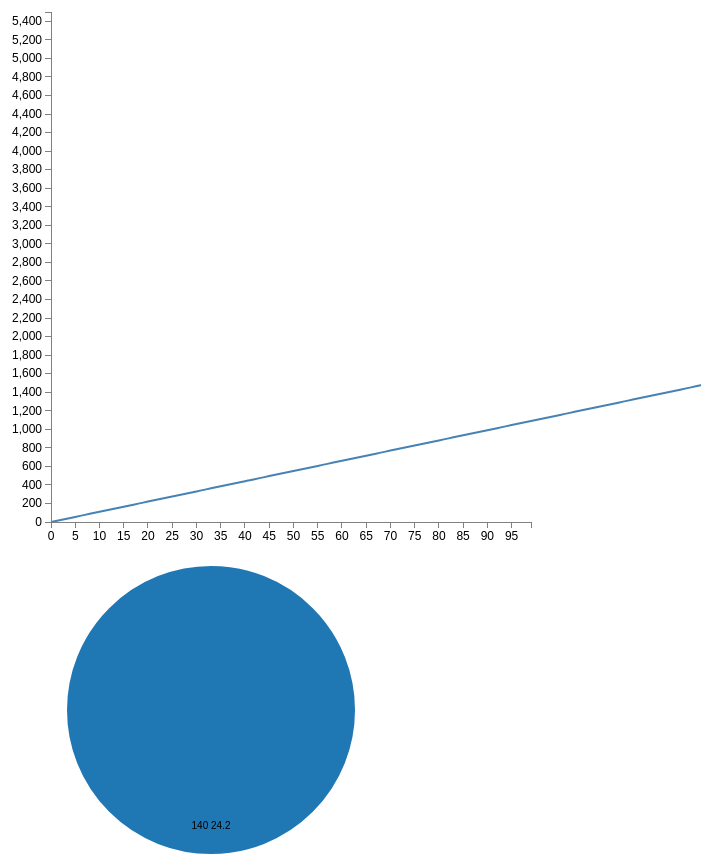
D3 v3 page, settled after 480 driven frames (8 s of simulated time); the page loaded 1 data file(s).


    // Set the dimensions of the canvas / graph
var margin = {top: 30, right: 20, bottom: 30, left: 50},
    width = 700 - margin.left - margin.right,
    height = 370 - margin.top - margin.bottom;

// Set the ranges
var x = d3.scale.linear().range([0,width-150]);
var y = d3.scale.linear().range([height + 200, 0]);

var bisectDate = d3.bisector(function(d) { return d.Weight; }).left;
// Define the axes
var xAxis = d3.svg.axis().scale(x)
    .orient("bottom").ticks(20);

var yAxis = d3.svg.axis().scale(y)
    .orient("left").ticks(20);

// Define the line
var valueline = d3.svg.line()
    .x(function(d) { return x(d.Weight); })
    .y(function(d) { return y(d.Calories); });
    
// Adds the svg canvas
var svg = d3.select("body")
    .append("svg")
        .attr("width", width + margin.left + margin.right)
        .attr("height", height + margin.top + margin.bottom + 200)
    .append("g")
        .attr("transform", 
              "translate(" + margin.left + "," + margin.top + ")");
    
/* function for buttons not functional yet!
function switchMacro() {
    if (showCarbs){  
        showCarbs = true;
        showProtein = false;
        showFats = false;
        //switch graphs to carbs
        refresh();
    } else if (showProtein) {
        showCarbs = false;
        showProtein = true;
        showFats = false;
        //switch graphs to protein
        refresh();
    } else if (showFats) {
        showCarbs = false;
        showProtein = false;
        showFats = true;
        //switch to fats
        refresh();
    }
    //redraw the map with correct color  
    refresh();   
} */
    
//Pie chart code
//sample dataset
var dataset = [ 
    {label: "Protein", count: 100},
    {label: "Fats", count: 100},
    {label: "Carbohydrates", count:100}
];

//separate SVG body label for pie chart
var piesvg = d3.select("body")
    .append("svg:svg")
    //height and width of svg body
    .attr("width", 400)
    .attr("height", height + margin.top + margin.bottom + 200)
  .append("g")
    .attr("transform", "translate(" + width / 3 + "," + height / 2 + ")");

//Color scale for pie chart    
var color = d3.scale.category20();

//Radius for pie chart
var radius = Math.min(width, height) / 2;

//Pie chart radius
var arc = d3.svg.arc()
    .outerRadius(radius - 10)
    .innerRadius(0);

//Format and position for pie chart labels if added
var labelArc = d3.svg.arc()
    .outerRadius(radius - 40)
    .innerRadius(radius - 40);
    
var pie = d3.layout.pie()
    .sort(null)
    .value(function(d) { return (d.Protein); })
    //.value(function(d) { return (d.Fats); });
    //.data([rowData[0].Protein]);

//define Tooltip
var div = d3.select("body").append("div")
    .attr("class", "tooltip")
    .style("opacity", 1)
    .style("left", (width + 100) + "px")
    .style("top", (height +200) + "px");
    
// Get the data
d3.csv("data.csv", function(error, data) {
    data.forEach(function(d) {
        d.Weight = d.Weight;
        d.Calories = +d.Calories;
    }); 
    
    
    //Filtered data by rows for piechart
    var rowData = data.filter(function(d) {
        return d.Weight === "100";
    });
    console.log(rowData);
    
    // Scale the range of the data
    x.domain(d3.extent(data, function(d) { return d.Weight; }));
    y.domain([0, d3.max(data, function(d) { return d.Calories; })]);

    // Add the valueline path.
    svg.append("path")
        .attr("class", "line")
        .attr("d", valueline(data));
    var focus = svg.append("g")
      .attr("class", "focus")
      .style("display", "none");

  focus.append("circle")
      .attr("r", 4.5);

  focus.append("text")
      .attr("x", 9)
      .attr("dy", ".35em");
    
  svg.append("rect")
      .attr("class", "overlay")
      .attr("width", width)
      .attr("height", height+190)
      .on("mouseover", function() { focus.style("display", null); })
      .on("mouseout", function() { focus.style("display", "none"); })
      .on("mousemove", mousemove);

  function mousemove() {
   var x0 = x.invert(d3.mouse(this)[0]),
    i = bisectDate(data, x0, 1),
    d0 = data[i - 1],
    d1 = data[i],
    d = x0 - d0.Weight > d1.Weight - x0 ? d1 : d0;
    focus.attr("transform", "translate(" + x(d.Weight) + "," + y(d.Calories) + ")");
    focus.select("text").text(d.Calories);
    div.transition()
        .duration(200)
        .style("opacity", .9)
    div.html("Total Calories:"+d["Calories"]+"kcals <br>"+"Proteins:"+d.Protein+"g <br>"+"Carbohydrates:"+d.Carbohydrates+"g <br>"+"Fats:"+d.Fats+"g");
      
    focus.select("text").text("Weight:"+d.Weight+"lb Calories:"+d.Calories);
        }

    // Add the X Axis
    svg.append("g")
        .attr("class", "x axis")
        //add to height to match y axis length
        .attr("transform", "translate(0," + (height + 200) + ")")
        .call(xAxis);

    // Add the Y Axis
    svg.append("g")
        .attr("class", "y axis")
        .call(yAxis);
    
    //New variable 'g' for pie chart
    var g = piesvg.selectAll(".arc")
        .data(pie(rowData))
      .enter().append("g")
        .attr("class", "arc");
  
    //Append pie chart path with colors
    g.append("path")
        .attr("d", arc)
        .style("fill", function(d, i) { return color(i); });
    
    //Append piechart with labels
    g.append("text")
      .attr("transform", function(d) { return "translate(" + labelArc.centroid(d) + ")"; })
      .attr("dy", ".35em")
      .text(function(d) { return d.data.Protein + " "
                                 + d.data.Fats; });
    
});

//Function to return pie chart values
function type(d) {
    d.Protein = +d.Protein
    d.Carbohydrates = +d.Carbohydrates
    d.Fats = +d.Fats;
    return d;
}



### data: data.csv
Fatloss, Weight, Calories, Protein, Fats, Carbohydrates, Maintenance, Calories2, Protein2, Fats2, Carbohydrates2, MassGain, Calories3, Protein3, Fats3, Carbohydrates3
, 0, 0, 0, 0, 0, , 0, 0, 0, 0, , 0, 0, 0, 0
, 1, 11, 1.4, 0.242, 0.8055, , 14, 1.4, 0.308, 1.407, , 17, 1.4, 0.374, 2.009
, 2, 22, 2.8, 0.484, 1.611, , 28, 2.8, 0.616, 2.814, , 34, 2.8, 0.748, 4.017
, 3, 33, 4.2, 0.726, 2.417, , 42, 4.2, 0.924, 4.221, , 51, 4.2, 1.122, 6.026
, 4, 44, 5.6, 0.968, 3.222, , 56, 5.6, 1.232, 5.628, , 68, 5.6, 1.496, 8.034
, 5, 55, 7, 1.21, 4.027, , 70, 7, 1.54, 7.035, , 85, 7, 1.87, 10.04
, 6, 66, 8.4, 1.452, 4.833, , 84, 8.4, 1.848, 8.442, , 102, 8.4, 2.244, 12.05
, 7, 77, 9.8, 1.694, 5.638, , 98, 9.8, 2.156, 9.849, , 119, 9.8, 2.618, 14.06
, 8, 88, 11.2, 1.936, 6.444, , 112, 11.2, 2.464, 11.26, , 136, 11.2, 2.992, 16.07
, 9, 99, 12.6, 2.178, 7.25, , 126, 12.6, 2.772, 12.66, , 153, 12.6, 3.366, 18.08
, 10, 110, 14, 2.42, 8.055, , 140, 14, 3.08, 14.07, , 170, 14, 3.74, 20.09
, 11, 121, 15.4, 2.662, 8.861, , 154, 15.4, 3.388, 15.48, , 187, 15.4, 4.114, 22.09
, 12, 132, 16.8, 2.904, 9.666, , 168, 16.8, 3.696, 16.88, , 204, 16.8, 4.488, 24.1
, 13, 143, 18.2, 3.146, 10.47, , 182, 18.2, 4.004, 18.29, , 221, 18.2, 4.862, 26.11
, 14, 154, 19.6, 3.388, 11.28, , 196, 19.6, 4.312, 19.7, , 238, 19.6, 5.236, 28.12
, 15, 165, 21, 3.63, 12.08, , 210, 21, 4.62, 21.11, , 255, 21, 5.61, 30.13
, 16, 176, 22.4, 3.872, 12.89, , 224, 22.4, 4.928, 22.51, , 272, 22.4, 5.984, 32.14
, 17, 187, 23.8, 4.114, 13.69, , 238, 23.8, 5.236, 23.92, , 289, 23.8, 6.358, 34.14
, 18, 198, 25.2, 4.356, 14.5, , 252, 25.2, 5.544, 25.33, , 306, 25.2, 6.732, 36.15
, 19, 209, 26.6, 4.598, 15.3, , 266, 26.6, 5.852, 26.73, , 323, 26.6, 7.106, 38.16
, 20, 220, 28, 4.84, 16.11, , 280, 28, 6.16, 28.14, , 340, 28, 7.48, 40.17
, 21, 231, 29.4, 5.082, 16.92, , 294, 29.4, 6.468, 29.55, , 357, 29.4, 7.854, 42.18
, 22, 242, 30.8, 5.324, 17.72, , 308, 30.8, 6.776, 30.95, , 374, 30.8, 8.228, 44.19
, 23, 253, 32.2, 5.566, 18.53, , 322, 32.2, 7.084, 32.36, , 391, 32.2, 8.602, 46.2
, 24, 264, 33.6, 5.808, 19.33, , 336, 33.6, 7.392, 33.77, , 408, 33.6, 8.976, 48.2
, 25, 275, 35, 6.05, 20.14, , 350, 35, 7.7, 35.17, , 425, 35, 9.35, 50.21
, 26, 286, 36.4, 6.292, 20.94, , 364, 36.4, 8.008, 36.58, , 442, 36.4, 9.724, 52.22
, 27, 297, 37.8, 6.534, 21.75, , 378, 37.8, 8.316, 37.99, , 459, 37.8, 10.1, 54.23
, 28, 308, 39.2, 6.776, 22.55, , 392, 39.2, 8.624, 39.4, , 476, 39.2, 10.47, 56.24
, 29, 319, 40.6, 7.018, 23.36, , 406, 40.6, 8.932, 40.8, , 493, 40.6, 10.85, 58.25
, 30, 330, 42, 7.26, 24.16, , 420, 42, 9.24, 42.21, , 510, 42, 11.22, 60.26
, 31, 341, 43.4, 7.502, 24.97, , 434, 43.4, 9.548, 43.62, , 527, 43.4, 11.59, 62.26
, 32, 352, 44.8, 7.744, 25.78, , 448, 44.8, 9.856, 45.02, , 544, 44.8, 11.97, 64.27
, 33, 363, 46.2, 7.986, 26.58, , 462, 46.2, 10.16, 46.43, , 561, 46.2, 12.34, 66.28
, 34, 374, 47.6, 8.228, 27.39, , 476, 47.6, 10.47, 47.84, , 578, 47.6, 12.72, 68.29
, 35, 385, 49, 8.47, 28.19, , 490, 49, 10.78, 49.24, , 595, 49, 13.09, 70.3
, 36, 396, 50.4, 8.712, 29, , 504, 50.4, 11.09, 50.65, , 612, 50.4, 13.46, 72.31
, 37, 407, 51.8, 8.954, 29.8, , 518, 51.8, 11.4, 52.06, , 629, 51.8, 13.84, 74.31
, 38, 418, 53.2, 9.196, 30.61, , 532, 53.2, 11.7, 53.47, , 646, 53.2, 14.21, 76.32
, 39, 429, 54.6, 9.438, 31.41, , 546, 54.6, 12.01, 54.87, , 663, 54.6, 14.59, 78.33
, 40, 440, 56, 9.68, 32.22, , 560, 56, 12.32, 56.28, , 680, 56, 14.96, 80.34
, 41, 451, 57.4, 9.922, 33.03, , 574, 57.4, 12.63, 57.69, , 697, 57.4, 15.33, 82.35
, 42, 462, 58.8, 10.16, 33.83, , 588, 58.8, 12.94, 59.09, , 714, 58.8, 15.71, 84.36
, 43, 473, 60.2, 10.41, 34.64, , 602, 60.2, 13.24, 60.5, , 731, 60.2, 16.08, 86.37
, 44, 484, 61.6, 10.65, 35.44, , 616, 61.6, 13.55, 61.91, , 748, 61.6, 16.46, 88.37
, 45, 495, 63, 10.89, 36.25, , 630, 63, 13.86, 63.31, , 765, 63, 16.83, 90.38
, 46, 506, 64.4, 11.13, 37.05, , 644, 64.4, 14.17, 64.72, , 782, 64.4, 17.2, 92.39
, 47, 517, 65.8, 11.37, 37.86, , 658, 65.8, 14.48, 66.13, , 799, 65.8, 17.58, 94.4
, 48, 528, 67.2, 11.62, 38.66, , 672, 67.2, 14.78, 67.54, , 816, 67.2, 17.95, 96.41
, 49, 539, 68.6, 11.86, 39.47, , 686, 68.6, 15.09, 68.94, , 833, 68.6, 18.33, 98.42
, 50, 550, 70, 12.1, 40.27, , 700, 70, 15.4, 70.35, , 850, 70, 18.7, 100.4
, 51, 561, 71.4, 12.34, 41.08, , 714, 71.4, 15.71, 71.76, , 867, 71.4, 19.07, 102.4
, 52, 572, 72.8, 12.58, 41.89, , 728, 72.8, 16.02, 73.16, , 884, 72.8, 19.45, 104.4
, 53, 583, 74.2, 12.83, 42.69, , 742, 74.2, 16.32, 74.57, , 901, 74.2, 19.82, 106.5
, 54, 594, 75.6, 13.07, 43.5, , 756, 75.6, 16.63, 75.98, , 918, 75.6, 20.2, 108.5
, 55, 605, 77, 13.31, 44.3, , 770, 77, 16.94, 77.39, , 935, 77, 20.57, 110.5
, 56, 616, 78.4, 13.55, 45.11, , 784, 78.4, 17.25, 78.79, , 952, 78.4, 20.94, 112.5
, 57, 627, 79.8, 13.79, 45.91, , 798, 79.8, 17.56, 80.2, , 969, 79.8, 21.32, 114.5
, 58, 638, 81.2, 14.04, 46.72, , 812, 81.2, 17.86, 81.61, , 986, 81.2, 21.69, 116.5
, 59, 649, 82.6, 14.28, 47.52, , 826, 82.6, 18.17, 83.01, , 1003, 82.6, 22.07, 118.5
... 441 more rows